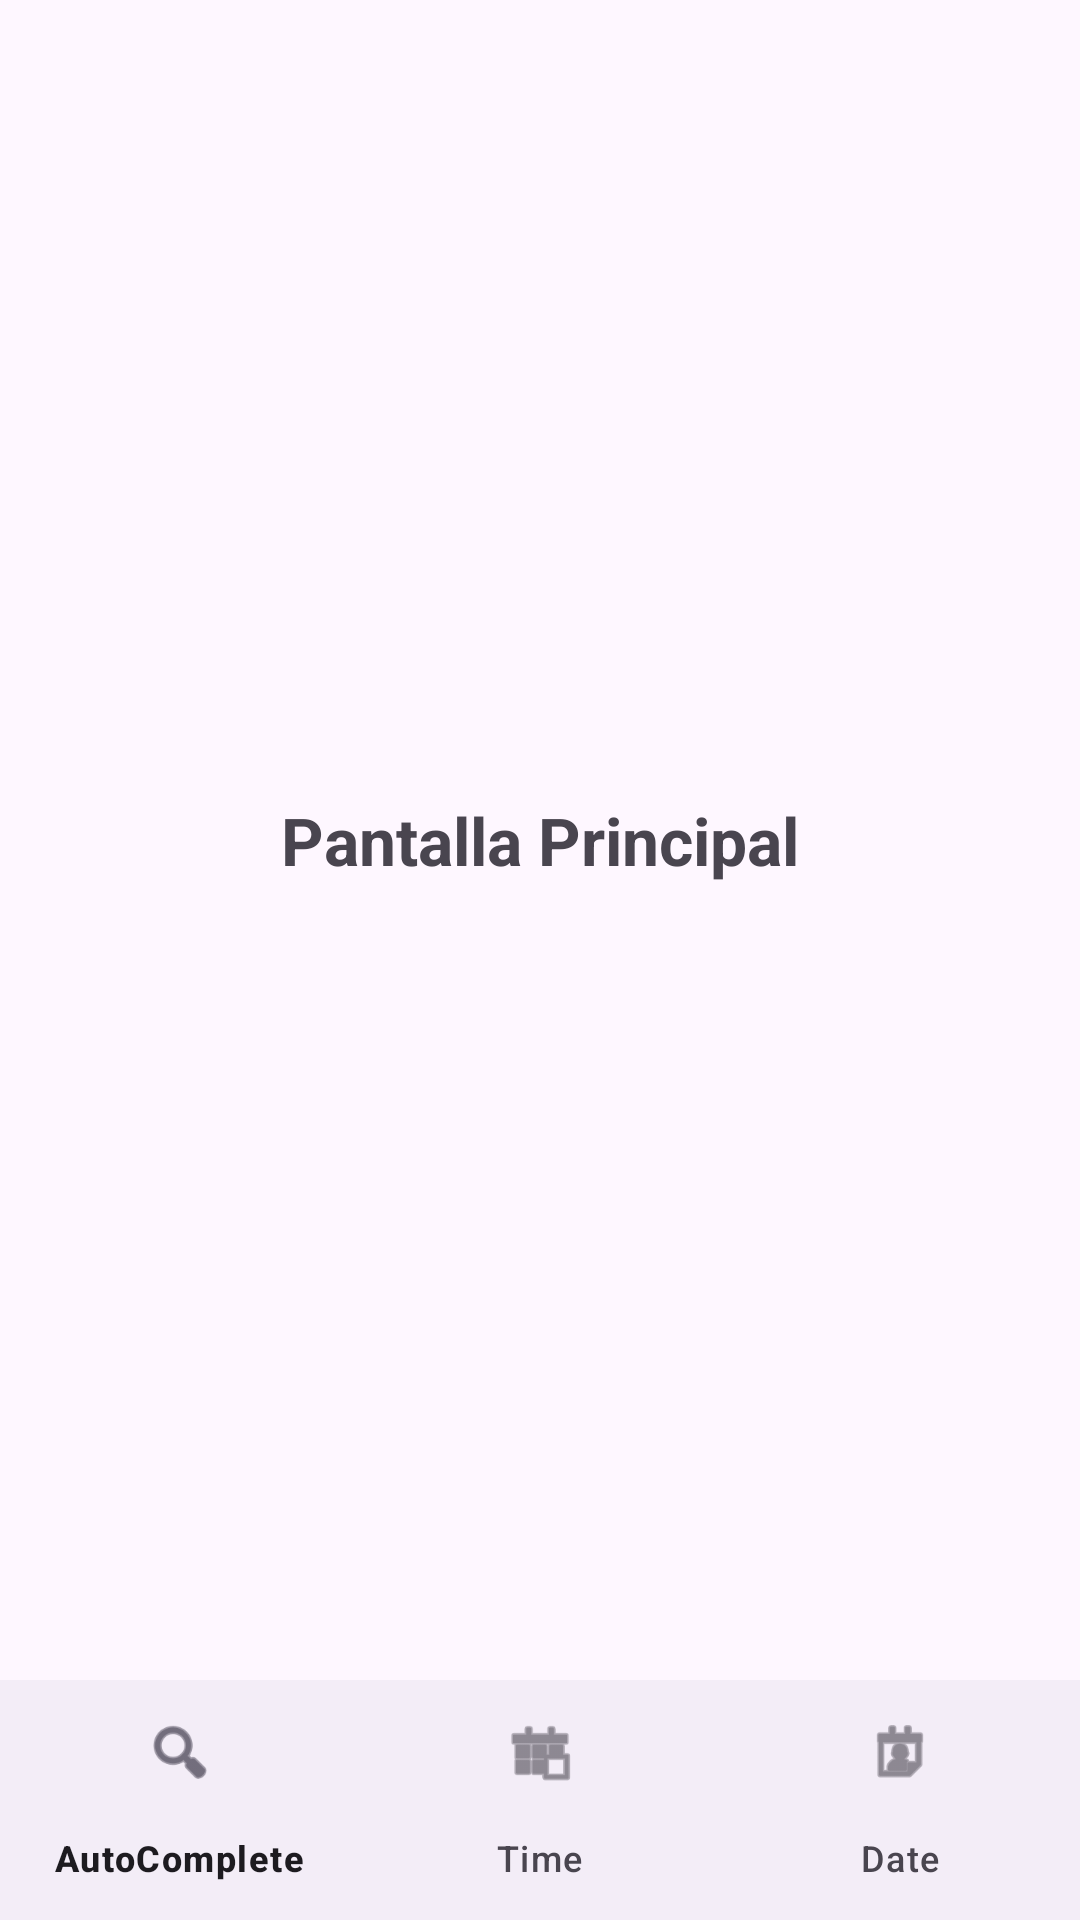

Reconstruct the res/layout file that produces this screen, plus the resources it refers to.
<!-- AndroidManifest.xml: application theme Theme.Laboratorio04Vistas -->
<!-- res/layout/activity_main.xml -->
<RelativeLayout xmlns:android="http://schemas.android.com/apk/res/android"
    xmlns:app="http://schemas.android.com/apk/res-auto"
    android:layout_width="match_parent"
    android:layout_height="match_parent">

    <LinearLayout
        android:id="@+id/contenido"
        android:orientation="vertical"
        android:gravity="center"
        android:layout_width="match_parent"
        android:layout_height="match_parent"
        android:layout_above="@id/bottomNav">

        <TextView
            android:id="@+id/txtPrincipal"
            android:text="Pantalla Principal"
            android:textSize="22sp"
            android:textStyle="bold"
            android:layout_width="wrap_content"
            android:layout_height="wrap_content"/>

    </LinearLayout>

    <com.google.android.material.bottomnavigation.BottomNavigationView
        android:id="@+id/bottomNav"
        android:layout_width="match_parent"
        android:layout_height="wrap_content"
        android:layout_alignParentBottom="true"
        app:menu="@menu/menu_bottom"/>

</RelativeLayout>
<!-- resources referenced by this layout -->
<resources>
  <style name="Theme.Laboratorio04Vistas" parent="Base.Theme.Laboratorio04Vistas" />
  <style name="Base.Theme.Laboratorio04Vistas" parent="Theme.Material3.DayNight.NoActionBar">
          
          
      </style>
</resources>
